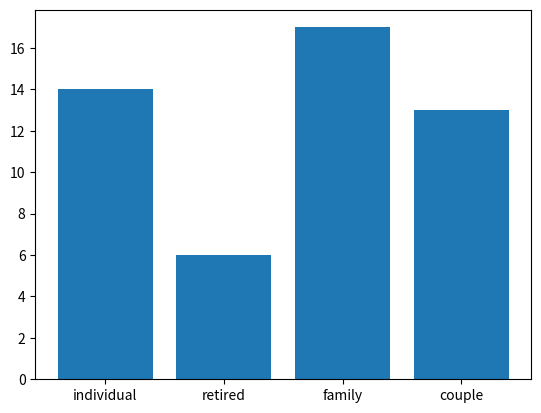

Generate this figure with matplotlib: (Note: this script raises an exception after producing the figure.)
import matplotlib.pyplot as plt
import numpy as np
import random
import math



#%% Household class

class Household:
    def __init__(self, household_type, perception, knowledge):
        # perception is separation, knowledge is how well we separate
        self.type = household_type
        self.perception = perception
        self.knowledge = knowledge
        
    def determine_multiplier(self, h_type):
        if h_type == 'individual':
            return 1
        elif h_type == 'retired':
            return 0.8
        elif h_type == 'family':
            return 1.4
        elif h_type == 'couple':
            return 1.2
        else:
            print('Do not know this household type.')
            
    def base_waste(self, year, std_fraction = 0.1):
        waste = 40 - 0.04*year - np.exp(-0.01*year)*np.sin(0.3*year)
        mean = waste*self.determine_multiplier(self.type)
        return np.random.normal(mean, abs(mean*std_fraction))
    
    def plastic_waste_assign(self, year):
        # perception as we use it here is equal to plastic fraction
        self.plastic_waste = self.base_waste(year)*self.perception 
    
n_households = 50
year_range = 200
household_types = ['individual', 'retired', 'family', 'couple']
household_list = []
plastic_waste_dict = {}
for i in range(n_households):
    plastic_waste_dict[str(i)] = []
for i in range(n_households):
    household_list.append(Household(random.choice(household_types), np.random.uniform(0, 1), 
                                    np.random.uniform(0, 1)))
    for yr in range(year_range):
        household_list[-1].plastic_waste_assign(yr)
        plastic_waste_dict[str(i)].append(household_list[-1].plastic_waste)
        
#%%
        
def assign_color(household_type):
    if household_type == 'individual':
        return 'red'
    elif household_type == 'retired':
        return 'blue'
    elif household_type == 'family':
        return 'green'
    elif household_type == 'couple':
        return 'yellow'
    
#%%

types = []
for household in household_list:
    types.append(household.type)
    
heights = [types.count(household_types[0]), types.count(household_types[1]),
           types.count(household_types[2]), types.count(household_types[3])]
fig, ax = plt.subplots(1)
ax.bar(np.arange(0, len(household_types)), heights, align = 'center')
plt.xticks(np.arange(0, len(household_types)), household_types)
plt.savefig('images/household_type_distribution.png', bbox_inches = 'tight')
plt.show()
plt.close()

#%%

from matplotlib.lines import Line2D
    
fig, ax = plt.subplots(1, figsize = (12, 9))
for i in range(n_households):
    ax.plot(np.arange(0, year_range, step = 1), plastic_waste_dict[str(i)], linewidth = 0.5, 
            c = assign_color(household_list[i].type))

custom_lines = [Line2D([0], [0], color = 'red', linewidth = 0.5),
                Line2D([0], [0], color = 'blue', linewidth = 0.5),
                Line2D([0], [0], color = 'green', linewidth = 0.5),
                Line2D([0], [0], color = 'black', linewidth = 0.5)]

ax.set_xlabel('household')
ax.set_ylabel('plastic waste (kg)')
ax.legend(custom_lines, ['individual', 'retired', 'family', 'couple'], loc = 'best')
plt.savefig('images/household_waste.png', bbox_inches = 'tight')
plt.show()
plt.close()
    
#%% Municipality class    
    
# class Municipality:
#      def __init__(self):
    
#%% Recycling company class
        
# class RecyclingCompany:
#      def __init__(self):